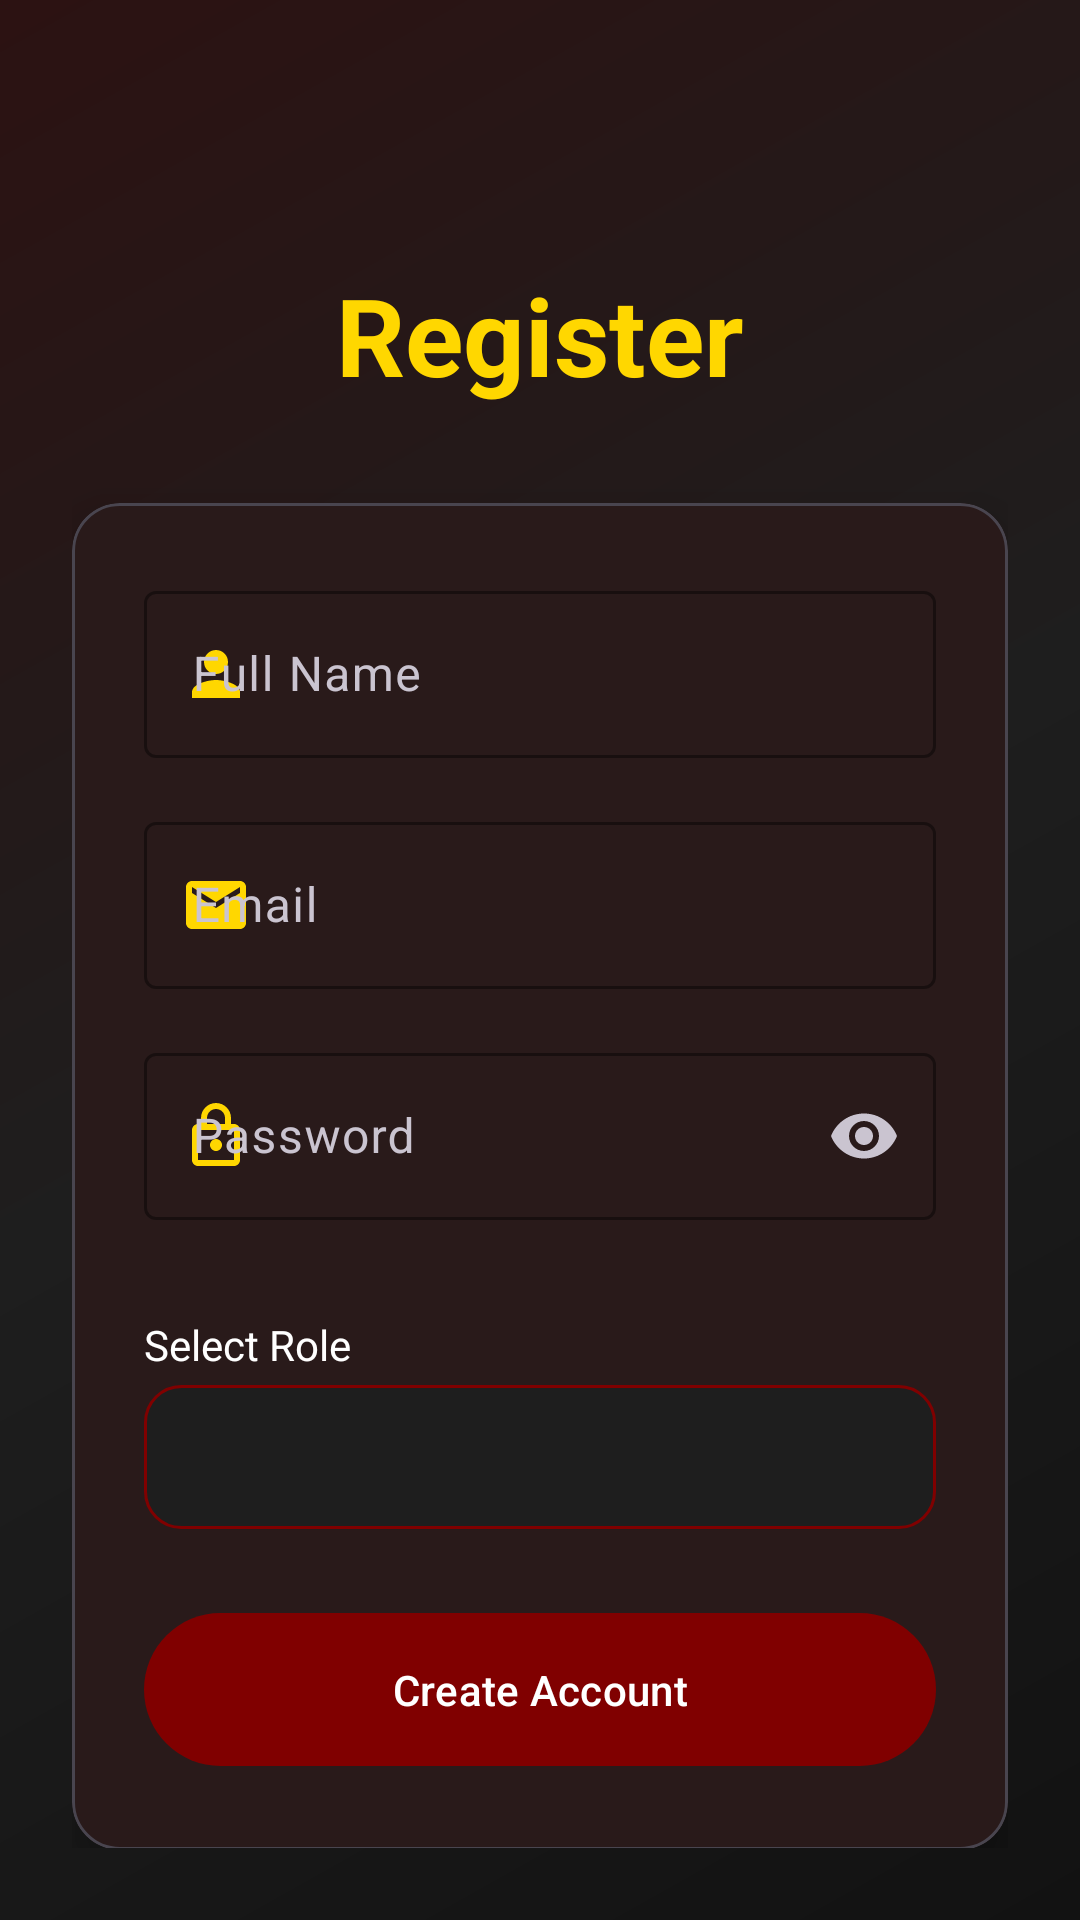

Here is an Android app screen rendered from its layout file. Give the layout XML and the strings, colors and styles it references.
<!-- AndroidManifest.xml: application theme Theme.RestaurantManagementApp -->
<!-- res/layout/activity_register.xml -->
<?xml version="1.0" encoding="utf-8"?>
<androidx.constraintlayout.widget.ConstraintLayout
    xmlns:android="http://schemas.android.com/apk/res/android"
    xmlns:app="http://schemas.android.com/apk/res-auto"
    xmlns:tools="http://schemas.android.com/tools"
    android:layout_width="match_parent"
    android:layout_height="match_parent"
    android:background="@drawable/gradient_background"
    android:padding="@dimen/spacing_large"
    tools:context=".ui.auth.RegisterActivity">

    
    <ImageButton
        android:id="@+id/button_back"
        android:layout_width="48dp"
        android:layout_height="48dp"
        android:layout_marginTop="16dp"
        android:layout_marginStart="16dp"
        android:background="?attr/selectableItemBackgroundBorderless"
        android:contentDescription="@string/desc_navigate_back"
        android:padding="12dp"
        android:src="@drawable/arrow_left"
        app:layout_constraintStart_toStartOf="parent"
        app:layout_constraintTop_toTopOf="parent"
        app:tint="?attr/colorOnSurface" />

    
    <TextView
        android:id="@+id/text_title"
        android:layout_width="wrap_content"
        android:layout_height="wrap_content"
        android:text="@string/register_link_text"
        android:textAppearance="@style/TextAppearance.Material3.DisplaySmall"
        android:textColor="?attr/colorSecondary"
        android:textStyle="bold"
        android:layout_marginBottom="@dimen/spacing_extra_large"
        app:layout_constraintBottom_toTopOf="@+id/card_register"
        app:layout_constraintEnd_toEndOf="parent"
        app:layout_constraintStart_toStartOf="parent"
        app:layout_constraintTop_toBottomOf="@id/button_back"
        app:layout_constraintVertical_chainStyle="packed" />

    <com.google.android.material.card.MaterialCardView
        android:id="@+id/card_register"
        android:layout_width="0dp"
        android:layout_height="wrap_content"
        app:cardBackgroundColor="?attr/colorSurface"
        app:cardCornerRadius="@dimen/card_corner_radius"
        app:cardElevation="8dp"
        app:layout_constraintBottom_toBottomOf="parent"
        app:layout_constraintEnd_toEndOf="parent"
        app:layout_constraintStart_toStartOf="parent"
        app:layout_constraintTop_toBottomOf="@id/text_title"
        app:layout_constraintWidth_max="400dp">

        <LinearLayout
            android:layout_width="match_parent"
            android:layout_height="wrap_content"
            android:orientation="vertical"
            android:padding="@dimen/spacing_large">

            <com.google.android.material.textfield.TextInputLayout
                style="@style/Widget.Material3.TextInputLayout.OutlinedBox"
                android:layout_width="match_parent"
                android:layout_height="wrap_content"
                android:hint="Full Name"
                android:layout_marginBottom="@dimen/spacing_medium"
                app:startIconDrawable="@drawable/ic_person"
                app:startIconTint="?attr/colorSecondary"
                app:boxStrokeColor="?attr/colorSecondary"
                app:hintTextColor="?attr/colorSecondary">
                <com.google.android.material.textfield.TextInputEditText
                    android:id="@+id/edit_text_name"
                    android:inputType="textPersonName"
                    android:layout_width="match_parent"
                    android:layout_height="wrap_content" />
            </com.google.android.material.textfield.TextInputLayout>

            <com.google.android.material.textfield.TextInputLayout
                style="@style/Widget.Material3.TextInputLayout.OutlinedBox"
                android:layout_width="match_parent"
                android:layout_height="wrap_content"
                android:hint="@string/hint_email"
                android:layout_marginBottom="@dimen/spacing_medium"
                app:startIconDrawable="@drawable/ic_email_24"
                app:startIconTint="?attr/colorSecondary"
                app:boxStrokeColor="?attr/colorSecondary"
                app:hintTextColor="?attr/colorSecondary">
                <com.google.android.material.textfield.TextInputEditText
                    android:id="@+id/edit_text_email_reg"
                    android:inputType="textEmailAddress"
                    android:layout_width="match_parent"
                    android:layout_height="wrap_content" />
            </com.google.android.material.textfield.TextInputLayout>

            <com.google.android.material.textfield.TextInputLayout
                style="@style/Widget.Material3.TextInputLayout.OutlinedBox"
                android:layout_width="match_parent"
                android:layout_height="wrap_content"
                android:hint="@string/hint_password"
                android:layout_marginBottom="@dimen/spacing_large"
                app:endIconMode="password_toggle"
                app:startIconDrawable="@drawable/ic_lock"
                app:startIconTint="?attr/colorSecondary"
                app:boxStrokeColor="?attr/colorSecondary"
                app:hintTextColor="?attr/colorSecondary">
                <com.google.android.material.textfield.TextInputEditText
                    android:id="@+id/edit_text_password_reg"
                    android:inputType="textPassword"
                    android:layout_width="match_parent"
                    android:layout_height="wrap_content" />
            </com.google.android.material.textfield.TextInputLayout>

            <TextView
                android:layout_width="wrap_content"
                android:layout_height="wrap_content"
                android:text="Select Role"
                android:textColor="?attr/colorOnSurface"
                android:layout_marginTop="@dimen/spacing_small"
                android:layout_marginBottom="4dp"/>

            <Spinner
                android:id="@+id/spinner_role"
                android:layout_width="match_parent"
                android:layout_height="48dp"
                android:layout_marginBottom="@dimen/spacing_large"
                android:background="@drawable/rounded_spinner_background"
                android:spinnerMode="dropdown" />

            <com.google.android.material.button.MaterialButton
                android:id="@+id/button_register"
                style="@style/Widget.Material3.Button"
                android:layout_width="match_parent"
                android:layout_height="wrap_content"
                android:text="Create Account"
                android:paddingVertical="@dimen/spacing_medium" />

        </LinearLayout>
    </com.google.android.material.card.MaterialCardView>

</androidx.constraintlayout.widget.ConstraintLayout>
<!-- resources referenced by this layout -->
<resources>
  <dimen name="card_corner_radius">16dp</dimen>
  <dimen name="spacing_extra_large">32dp</dimen>
  <dimen name="spacing_large">24dp</dimen>
  <dimen name="spacing_medium">16dp</dimen>
  <dimen name="spacing_small">8dp</dimen>
  <!-- drawable gradient_background (drawable) -->
  <?xml version="1.0" encoding="utf-8"?>
  <shape xmlns:android="http://schemas.android.com/apk/res/android"
      android:shape="rectangle">
      <gradient
          android:angle="135"
          android:startColor="#121212"
          android:centerColor="#1E1E1E"
          android:endColor="#2C1212"
          android:type="linear" />
  </shape>
  <!-- drawable ic_email_24 (drawable) -->
  <vector xmlns:android="http://schemas.android.com/apk/res/android"
      android:width="24dp"
      android:height="24dp"
      android:viewportWidth="24.0"
      android:viewportHeight="24.0">
      <path
          android:fillColor="#FFFFFFFF"
          android:pathData="M20,4H4C2.9,4,2,4.9,2,6v12c0,1.1,0.9,2,2,2h16c1.1,0,2-0.9,2-2V6C22,4.9,21.1,4,20,4z M20,8l-8,5L4,8V6l8,5l8-5V8z"/>
  </vector>
  <!-- drawable ic_lock (drawable) -->
  <vector xmlns:android="http://schemas.android.com/apk/res/android"
      android:width="24dp"
      android:height="24dp"
      android:viewportWidth="24.0"
      android:viewportHeight="24.0">
      <path
          android:fillColor="#FFFFFFFF"
          android:pathData="M18,8h-1V6c0-2.76-2.24-5-5-5S7,3.24,7,6v2H6c-1.1,0-2,0.9-2,2v10c0,1.1,0.9,2,2,2h12c1.1,0,2-0.9,2-2V10C20,8.9,19.1,8,18,8z M9,6c0-1.66,1.34-3,3-3s3,1.34,3,3v2H9V6z M18,20H6V10h12V20z M12,17c1.1,0,2-0.9,2-2c0-1.1-0.9-2-2-2c-1.1,0-2,0.9-2,2C10,16.1,10.9,17,12,17z"/>
  </vector>
  <!-- drawable ic_person (drawable) -->
  <vector xmlns:android="http://schemas.android.com/apk/res/android"
      android:width="24dp"
      android:height="24dp"
      android:viewportWidth="24.0"
      android:viewportHeight="24.0">
      <path
          android:fillColor="#FFFFFFFF"
          android:pathData="M12,12c2.21,0,4-1.79,4-4s-1.79-4-4-4S8,5.79,8,8S9.79,12,12,12z M12,14c-2.67,0-8,1.34-8,4v2h16v-2C20,15.34,14.67,14,12,14z"/>
  </vector>
  <!-- drawable rounded_spinner_background (drawable) -->
  <?xml version="1.0" encoding="utf-8"?>
  <shape xmlns:android="http://schemas.android.com/apk/res/android"
      android:shape="rectangle">
      <solid android:color="?attr/colorSurface" />
      <stroke
          android:width="1dp"
          android:color="?attr/colorPrimary" />
      <corners android:radius="@dimen/input_corner_radius" />
      <padding
          android:bottom="8dp"
          android:left="8dp"
          android:right="8dp"
          android:top="8dp" />
  </shape>
  <string name="desc_navigate_back">Navigate back to the previous screen</string>
  <string name="hint_email">Email</string>
  <string name="hint_password">Password</string>
  <string name="register_link_text">Register</string>
  <style name="Theme.RestaurantManagementApp" parent="Base.Theme.RestaurantManagementApp" />
  <dimen name="input_corner_radius">12dp</dimen>
  <color name="pg_primary_accent">#800000</color>
  <color name="pg_text_primary">#FFFFFF</color>
  <color name="pg_secondary_accent">#FFD700</color>
  <color name="pg_primary_background">#121212</color>
  <color name="pg_surface">#1E1E1E</color>
  <color name="pg_error">#CF6679</color>
  <color name="pg_text_secondary">#B3FFFFFF</color>
</resources>
